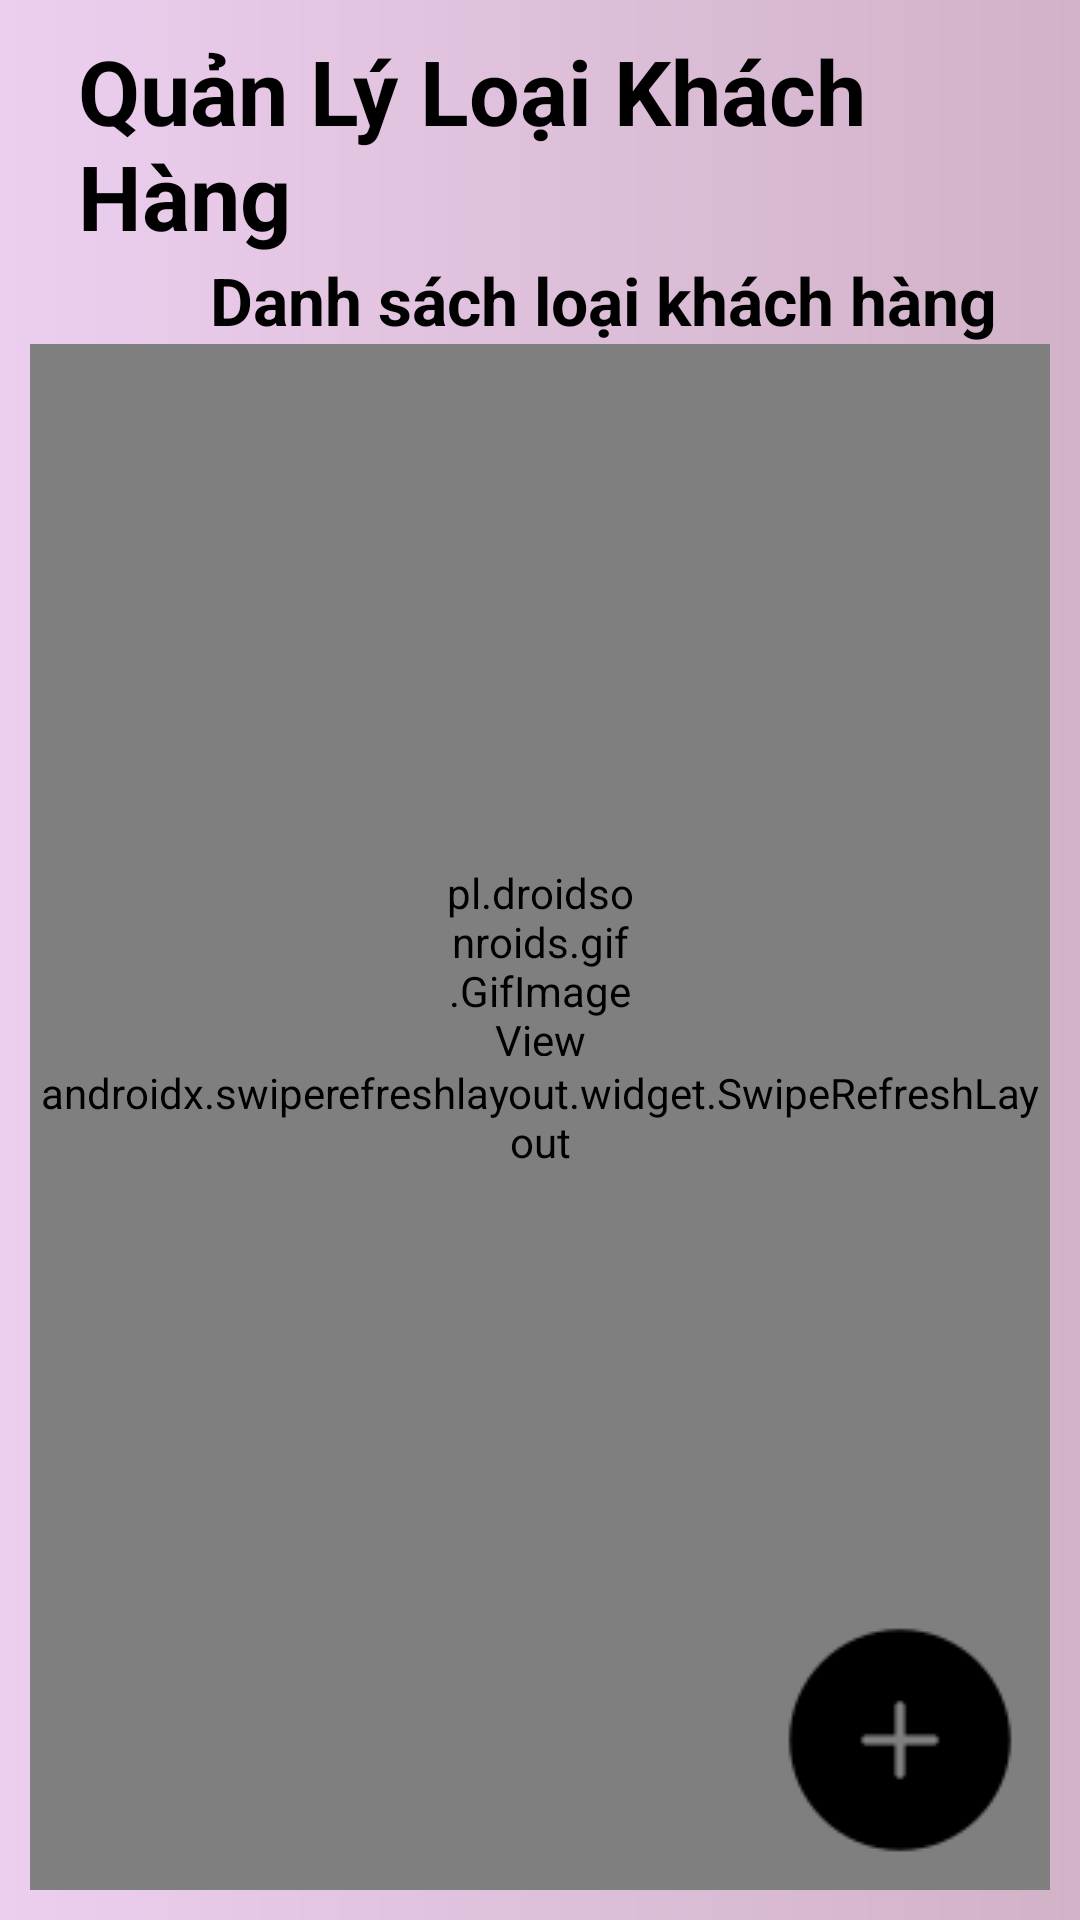

Here is an Android app screen rendered from its layout file. Give the layout XML and the strings, colors and styles it references.
<!-- AndroidManifest.xml: application theme Theme.GymManager -->
<!-- res/layout/fragment_loaikh.xml -->
<?xml version="1.0" encoding="utf-8"?>
<androidx.constraintlayout.widget.ConstraintLayout xmlns:android="http://schemas.android.com/apk/res/android"
    xmlns:app="http://schemas.android.com/apk/res-auto"
    xmlns:tools="http://schemas.android.com/tools"
    android:layout_width="match_parent"
    android:layout_height="match_parent"
    android:background="@drawable/home_background"
    android:padding="10dp"
    tools:context=".ui.fragments.LoaiKhFragment">
    <LinearLayout
        android:id="@+id/checkList"
        android:layout_width="wrap_content"
        android:layout_height="wrap_content"
        app:layout_constraintStart_toStartOf="parent"
        app:layout_constraintEnd_toEndOf="parent"
        app:layout_constraintTop_toTopOf="parent"
        app:layout_constraintBottom_toBottomOf="parent"
        android:orientation="vertical"
        android:visibility="gone">
        <androidx.appcompat.widget.AppCompatImageView
            android:layout_width="wrap_content"
            android:layout_height="wrap_content"
            android:layout_gravity="center"
            android:src="@drawable/ic_null"/>
        <TextView
            android:layout_width="wrap_content"
            android:layout_height="wrap_content"
            android:text="Chưa có dữ liệu!"
            android:textStyle="italic"
            android:textSize="16sp"/>
    </LinearLayout>
    <androidx.appcompat.widget.Toolbar
        android:id="@+id/barDichVu"
        android:layout_width="match_parent"
        android:layout_height="wrap_content"
        app:layout_constraintBottom_toTopOf="@id/barList"
        app:layout_constraintEnd_toEndOf="parent"
        app:layout_constraintStart_toStartOf="parent"
        app:layout_constraintTop_toTopOf="parent">

        <TextView
            android:id="@+id/tvTitleLKH"
            android:layout_width="wrap_content"
            android:layout_height="wrap_content"
            android:layout_gravity="center_vertical|center"
            android:text="Quản Lý Loại Khách Hàng"
            android:textColor="@color/black"
            android:textSize="30sp"
            android:textStyle="bold"
            app:layout_constraintBottom_toBottomOf="@+id/barDichVu"
            app:layout_constraintEnd_toEndOf="@id/barDichVu"
            app:layout_constraintStart_toStartOf="@id/barDichVu"
            app:layout_constraintTop_toTopOf="@id/barDichVu" />
    </androidx.appcompat.widget.Toolbar>

    <androidx.constraintlayout.widget.ConstraintLayout
        android:id="@+id/barList"
        android:layout_width="match_parent"
        android:layout_height="wrap_content"
        app:layout_constraintBottom_toTopOf="@id/refresh"
        app:layout_constraintTop_toBottomOf="@id/barDichVu"
        app:layout_constraintStart_toStartOf="@id/barList"
        app:layout_constraintEnd_toEndOf="@id/barList">

        <TextView
            android:id="@+id/tvTitleTenLoaiKH"
            android:layout_width="match_parent"
            android:layout_height="wrap_content"
            android:layout_marginStart="60dp"
            android:text="Danh sách loại khách hàng"
            android:textColor="@color/black"
            android:textSize="22dp"
            android:textStyle="bold"
            app:layout_constraintBottom_toBottomOf="@id/barList"
            app:layout_constraintEnd_toEndOf="@id/barList"
            app:layout_constraintStart_toStartOf="@id/barList"
            app:layout_constraintTop_toTopOf="@id/barList" />
    </androidx.constraintlayout.widget.ConstraintLayout>

    <androidx.swiperefreshlayout.widget.SwipeRefreshLayout
        android:id="@+id/refresh"
        android:layout_width="match_parent"
        android:layout_height="0dp"
        app:layout_constraintBottom_toBottomOf="parent"
        app:layout_constraintEnd_toEndOf="parent"
        app:layout_constraintStart_toStartOf="parent"
        app:layout_constraintTop_toBottomOf="@id/barList">
        <androidx.recyclerview.widget.RecyclerView
            android:id="@+id/rvLoaiKH"
            android:layout_width="match_parent"
            android:layout_height="wrap_content"
            app:layout_constraintBottom_toBottomOf="parent"
            app:layout_constraintEnd_toEndOf="parent"
            app:layout_constraintStart_toStartOf="parent"
            app:layout_constraintTop_toBottomOf="@id/barList"
            tools:listitem="@layout/item_loaikh" />
    </androidx.swiperefreshlayout.widget.SwipeRefreshLayout>

    <ImageButton
        android:id="@+id/imbAdd"
        android:layout_width="wrap_content"
        android:layout_height="wrap_content"
        android:layout_marginEnd="10dp"
        android:layout_marginBottom="10dp"
        android:background="?android:selectableItemBackground"
        android:src="@drawable/ic_add"
        app:layout_constraintBottom_toBottomOf="parent"
        app:layout_constraintEnd_toEndOf="parent"
        tools:ignore="TouchTargetSizeCheck,SpeakableTextPresentCheck" />

    <pl.droidsonroids.gif.GifImageView
        android:id="@+id/pbLoad"
        android:src="@drawable/ic_load"
        android:layout_width="64dp"
        android:layout_height="64dp"
        android:visibility="visible"
        app:layout_constraintBottom_toBottomOf="parent"
        app:layout_constraintEnd_toEndOf="parent"
        app:layout_constraintStart_toStartOf="parent"
        app:layout_constraintTop_toTopOf="parent" />
</androidx.constraintlayout.widget.ConstraintLayout>
<!-- res/layout/item_loaikh.xml (included above) -->
<?xml version="1.0" encoding="utf-8"?>
<layout xmlns:android="http://schemas.android.com/apk/res/android"
    xmlns:app="http://schemas.android.com/apk/res-auto"
    xmlns:tools="http://schemas.android.com/tools">
    <data>
        <variable
            name="loaiKH"
            type="com.gym.model.LoaiKhModel" />
        <variable
            name="onItemClick"
            type="android.view.View.OnClickListener" />
    </data>
    <androidx.constraintlayout.widget.ConstraintLayout
        android:id="@+id/itemClickDv"
        android:layout_width="match_parent"
        android:layout_height="60dp"
        android:onClick="@{onItemClick}"
        android:layout_marginTop="10dp"
        android:background="@drawable/shape_border_20">
        <androidx.constraintlayout.widget.Guideline
            android:id="@+id/lineV"
            android:layout_width="wrap_content"
            android:layout_height="80dp"
            android:orientation="vertical"
            app:layout_constraintGuide_percent="0.75" />

        <TextView
            android:id="@+id/tvTenLoaiKH"
            android:layout_width="wrap_content"
            android:layout_height="wrap_content"
            android:layout_marginStart="80dp"
            android:gravity="center_vertical"
            android:text="@{loaiKH.tenLoaiKH}"
            android:textColor="@color/black"
            android:textSize="22dp"
            app:layout_constraintBottom_toBottomOf="parent"
            app:layout_constraintStart_toStartOf="parent"
            app:layout_constraintTop_toTopOf="parent" />


        <ImageButton
            android:id="@+id/imbDelete"
            android:layout_width="wrap_content"
            android:layout_height="wrap_content"
            android:background="?android:selectableItemBackground"
            android:src="@drawable/ic_delete"
            app:layout_constraintBottom_toBottomOf="parent"
            app:layout_constraintEnd_toEndOf="parent"
            app:layout_constraintTop_toTopOf="parent"
            tools:ignore="TouchTargetSizeCheck,SpeakableTextPresentCheck" />

        <ImageButton
            android:id="@+id/imbEdit"
            android:layout_width="wrap_content"
            android:layout_height="wrap_content"
            android:background="?android:selectableItemBackground"
            android:src="@drawable/ic_edit"
            app:layout_constraintBottom_toBottomOf="parent"
            app:layout_constraintEnd_toStartOf="@+id/imbDelete"
            app:layout_constraintTop_toTopOf="parent"
            app:layout_constraintStart_toStartOf="@id/lineV"
            tools:ignore="TouchTargetSizeCheck,SpeakableTextPresentCheck" />
    </androidx.constraintlayout.widget.ConstraintLayout>
</layout>
<!-- resources referenced by this layout -->
<resources>
  <color name="black">#FF000000</color>
  <!-- drawable home_background (drawable) -->
  <?xml version="1.0" encoding="utf-8"?>
  <shape
      android:shape="rectangle"
      xmlns:android="http://schemas.android.com/apk/res/android">
      <solid android:color="#F6F0F0"/>
      <gradient android:gradientRadius="280dp"
          android:startColor="#ECCEEF"
          android:endColor="#D1B2C7"/>
  </shape>
  <!-- drawable ic_add: png bitmap (drawable, 1200 bytes) -->
  <!-- drawable ic_edit: png bitmap (drawable, 1219 bytes) -->
  <!-- drawable ic_load: gif bitmap (drawable, 102768 bytes) -->
  <!-- drawable ic_null: png bitmap (drawable, 1299 bytes) -->
  <!-- drawable shape_border_20 (drawable) -->
  <?xml version="1.0" encoding="utf-8"?>
  <shape
      android:shape="rectangle"
      xmlns:android="http://schemas.android.com/apk/res/android">
      <corners android:radius="10dp" />
      <solid android:color="@color/white" />
      <stroke android:color="@color/gray_200" android:width="2dp" />
  </shape>
  <style name="Theme.GymManager" parent="Theme.MaterialComponents.Light.NoActionBar">
          
          <item name="colorPrimary">@color/purple_500</item>
          <item name="colorPrimaryVariant">@color/purple_700</item>
          <item name="colorOnPrimary">@color/white</item>
          
          <item name="colorSecondary">@color/teal_200</item>
          <item name="colorSecondaryVariant">@color/teal_700</item>
          <item name="colorOnSecondary">@color/black</item>
          <item name="android:windowContentOverlay">@null</item>
          
          <item name="android:statusBarColor">@color/white</item>
          <item name="android:windowLightStatusBar" tools:targetApi="m">true</item>
          
      </style>
  <color name="white">#FFFFFFFF</color>
  <color name="gray_200">#E8E3E3</color>
  <color name="purple_500">#FF6200EE</color>
  <color name="purple_700">#FF3700B3</color>
  <color name="teal_200">#FF03DAC5</color>
  <color name="teal_700">#FF018786</color>
</resources>
